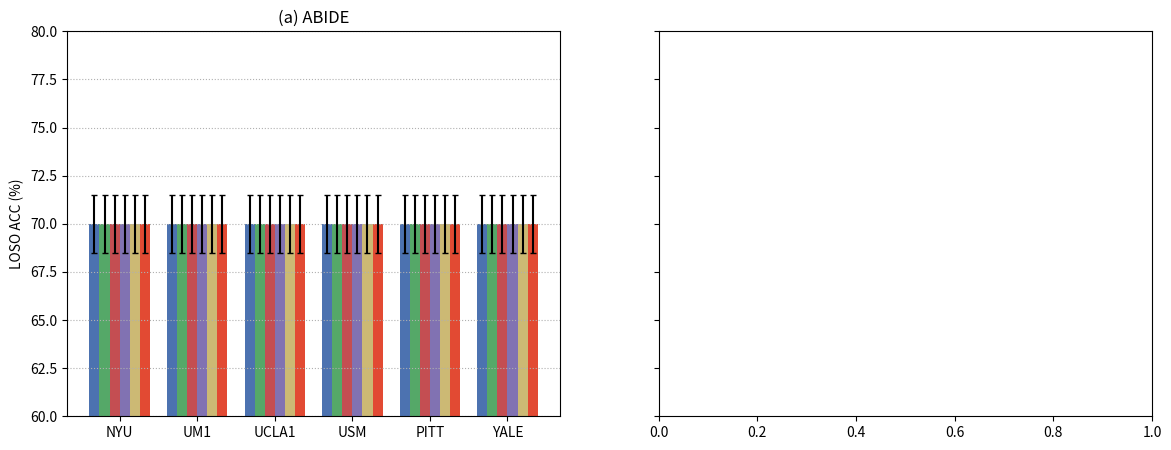

This figure's Python source: (Note: this script raises an exception after producing the figure.)
"""Fig. 8: per-site LOSO ACC with 95% participant-level bootstrap intervals."""

from __future__ import annotations

import argparse
import json
from pathlib import Path

import matplotlib.pyplot as plt
import numpy as np

METHODS = ["BrainGFM", "Wang et al.", "BrainCL", "BRIO", "CORE", "FIDES (ours)"]
COLORS = ["#4C72B0", "#55A868", "#C44E52", "#8172B2", "#CCB974", "#E24A33"]


def load_values(json_path: Path) -> dict:
    return json.loads(Path(json_path).read_text())


def plot_panel(ax, sites: list[str], per_site: dict[str, dict], title: str) -> None:
    x = np.arange(len(sites))
    width = 0.13
    for i, method in enumerate(METHODS):
        vals = [per_site[method][s]["acc"] for s in sites]
        errs = [per_site[method][s]["ci"] for s in sites]
        ax.bar(x + i * width, vals, width=width, color=COLORS[i], label=method, yerr=errs, capsize=2)
    ax.set_xticks(x + width * 2.5)
    ax.set_xticklabels(sites)
    ax.set_ylabel("LOSO ACC (%)")
    ax.set_title(title)
    ax.set_ylim(60, 80)
    ax.grid(axis="y", linestyle=":")


def main() -> None:
    p = argparse.ArgumentParser()
    p.add_argument("--per-site-json", default="results/per_site/per_site_comparison.json")
    p.add_argument("--out", default="figures/output/fig8_per_site.pdf")
    args = p.parse_args()

    # In a full run, read the per-site numbers and bootstrap intervals from
    # Table XIV's JSON dump; here we illustrate the layout the script expects.
    dummy_sites = ["NYU", "UM1", "UCLA1", "USM", "PITT", "YALE"]
    per_site = {m: {s: {"acc": 70, "ci": 1.5} for s in dummy_sites} for m in METHODS}

    fig, axes = plt.subplots(1, 2, figsize=(14, 5), sharey=True)
    plot_panel(axes[0], dummy_sites, per_site, "(a) ABIDE")
    plot_panel(axes[1], ["S20", "S21", "S25", "S1", "S8", "S9"], per_site, "(b) REST-meta-MDD")
    axes[0].legend(loc="upper left", fontsize=8, ncol=3)
    fig.tight_layout()
    out = Path(args.out)
    out.parent.mkdir(parents=True, exist_ok=True)
    fig.savefig(out, dpi=200, bbox_inches="tight")


if __name__ == "__main__":
    main()
